Run: headless pygame with SDL's dummy video driver; simulated clock (each Clock.tick advances the game by its frame time, no real sleeping); random seed 0; keys injected as events and as key.get_pressed() state; no mouse input.
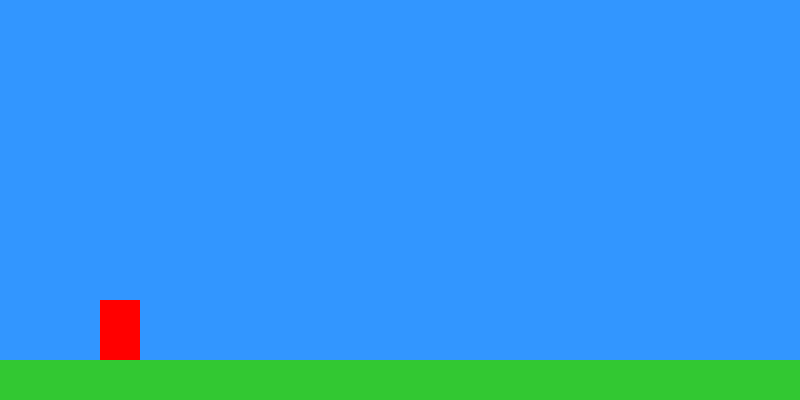
Frame 1 of 4 · flips 1–60 · no input
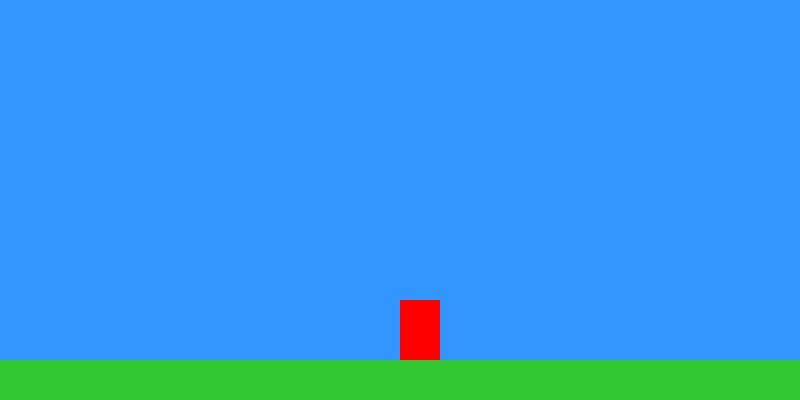
Frame 2 of 4 · flips 61–180 · tapped SPACE, RETURN · held RIGHT (→), D
Frame 3 of 4 · flips 181–300 · held DOWN (↓), S · screen unchanged from frame 2, image omitted
Frame 4 of 4 · flips 301–420 · held LEFT (←), A, UP (↑), W · screen same as frame 1, image omitted

The pygame program that drew these frames:

import pygame
pygame.init()

# Màn hình hiển thị
SCREEN_WIDTH = 800
SCREEN_HEIGHT = 400
screen = pygame.display.set_mode((SCREEN_WIDTH, SCREEN_HEIGHT))
pygame.display.set_caption("Mario Camera Follow")

clock = pygame.time.Clock()

# Mario properties
mario_x = 100         # vị trí trong world
mario_y = 300
mario_speed = 5
mario_width = 40
mario_height = 60

# World length
WORLD_WIDTH = 3000    # thế giới dài 3000px

# Camera offset
camera_x = 0

# Màu
BLUE = (50, 150, 255)
GREEN = (50, 200, 50)
RED = (255, 0, 0)


running = True
while running:
    dt = clock.tick(60)  # 60 FPS

    for event in pygame.event.get():
        if event.type == pygame.QUIT:
            running = False

    # -------- XỬ LÝ PHÍM BẤM --------
    keys = pygame.key.get_pressed()
    if keys[pygame.K_RIGHT]:
        mario_x += mario_speed
    if keys[pygame.K_LEFT]:
        mario_x -= mario_speed

    # Giới hạn Mario không vượt khỏi world
    mario_x = max(0, min(mario_x, WORLD_WIDTH - mario_width))

    # -------- CẬP NHẬT CAMERA --------
    # Camera luôn giữ Mario ở giữa màn hình
    camera_x = mario_x - SCREEN_WIDTH // 2

    # Camera không ra khỏi world
    camera_x = max(0, min(camera_x, WORLD_WIDTH - SCREEN_WIDTH))

    # -------- VẼ MÀN HÌNH --------
    screen.fill(BLUE)   # nền trời

    # Đất
    pygame.draw.rect(screen, GREEN, (0 - camera_x, 360, WORLD_WIDTH, 40))

    # Vẽ Mario (đã trừ camera offset)
    pygame.draw.rect(screen, RED,
                     (mario_x - camera_x, mario_y, mario_width, mario_height))

    pygame.display.flip()

pygame.quit()
